Dataset: data_balanced (GitHub, Xiaolingford/Pomeranians). Classes: algae, microplastics.

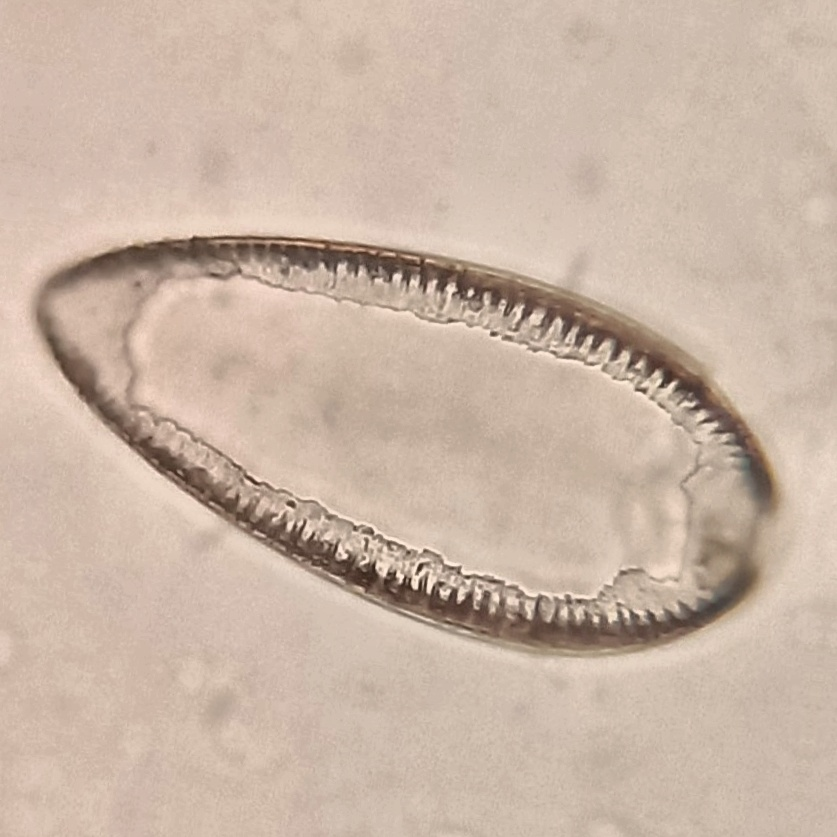
Label: algae

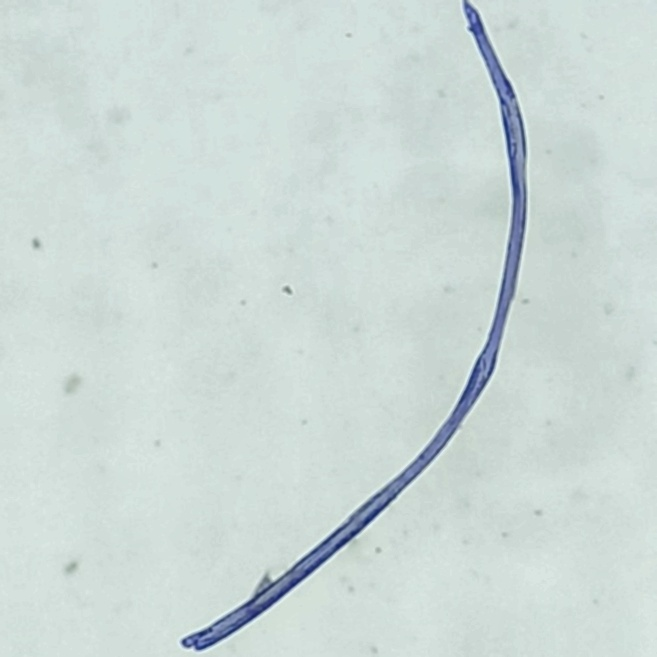
Label: microplastics

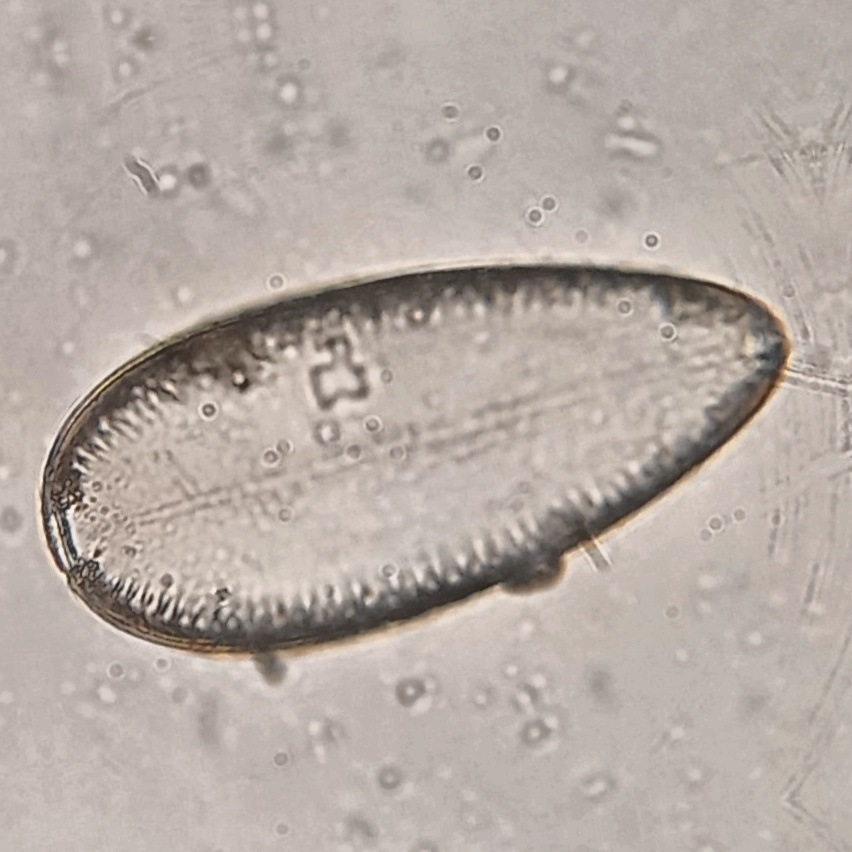
Label: algae

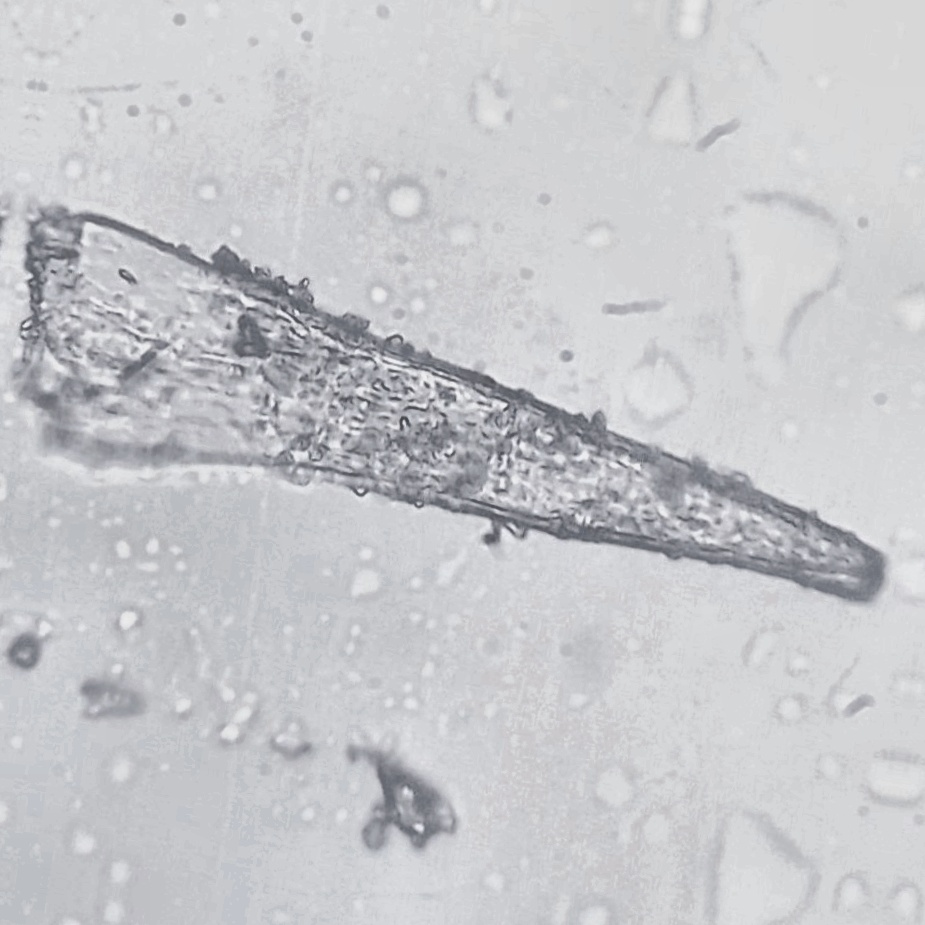
Label: microplastics

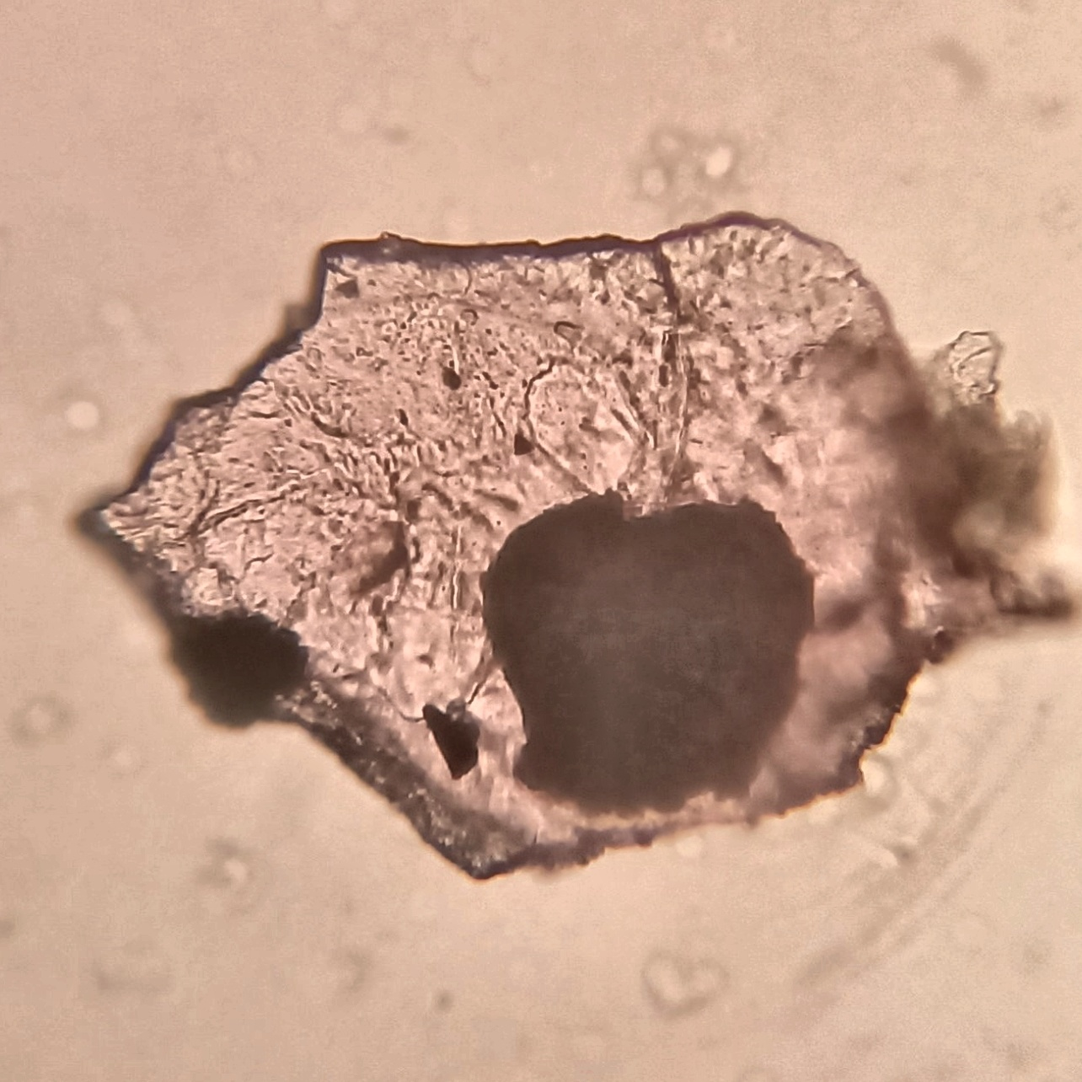
Label: microplastics

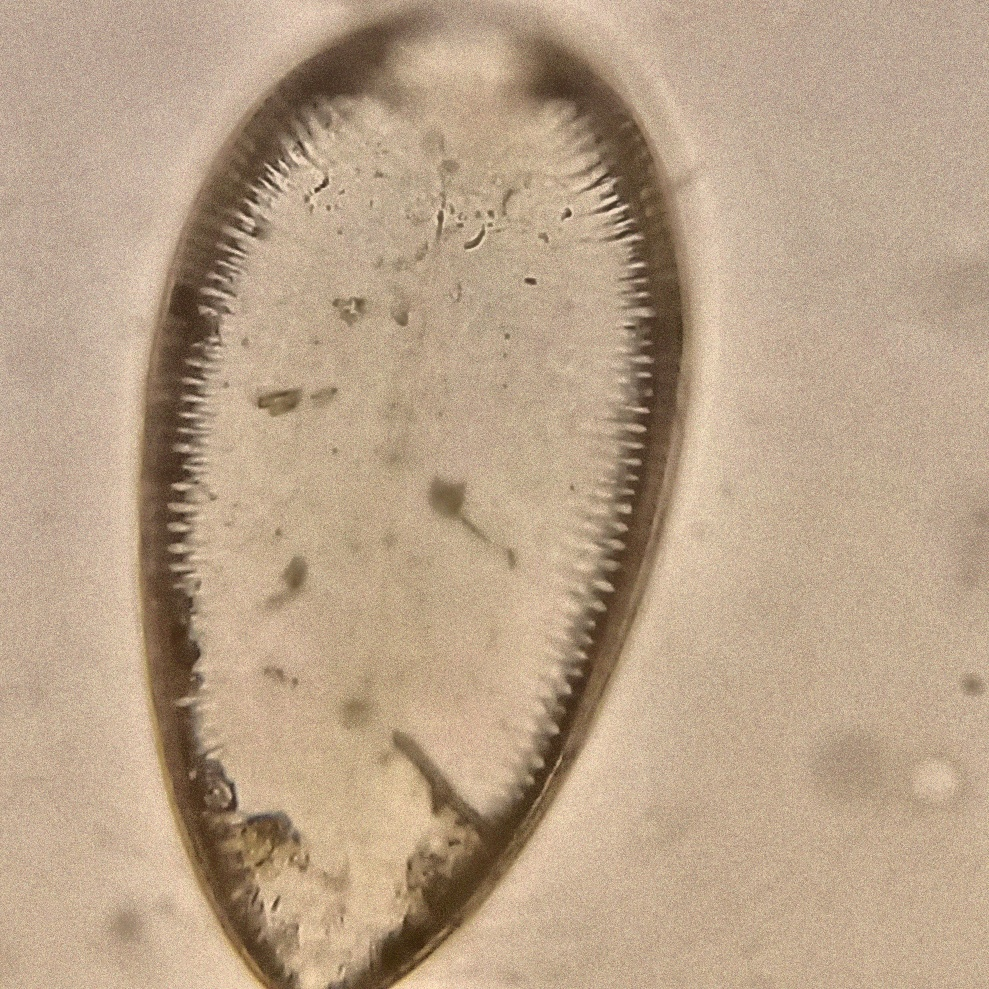
Label: algae
